Run: headless pygame with SDL's dummy video driver; simulated clock (each Clock.tick advances the game by its frame time, no real sleeping); random seed 0; keys injected as events and as key.get_pressed() state; no mouse input.
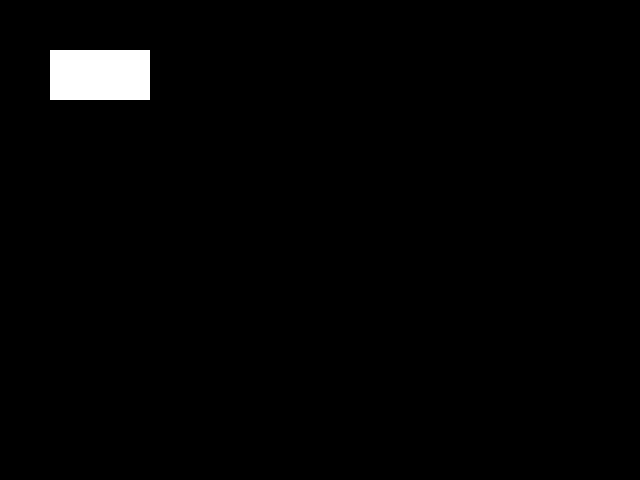
Frame 1 of 4 · flips 1–60 · no input
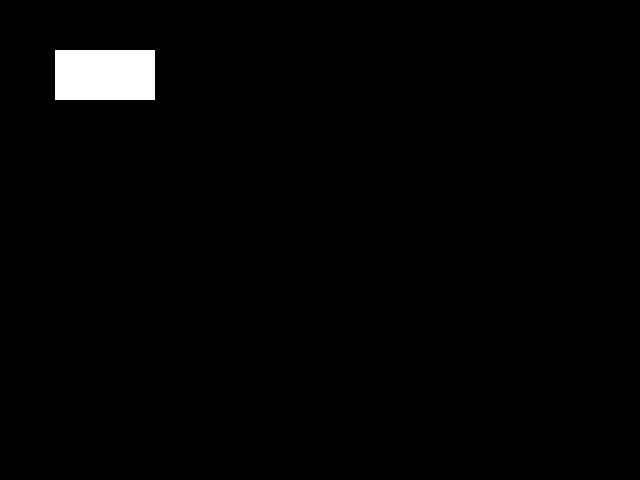
Frame 2 of 4 · flips 61–180 · tapped SPACE, RETURN · held RIGHT (→), D
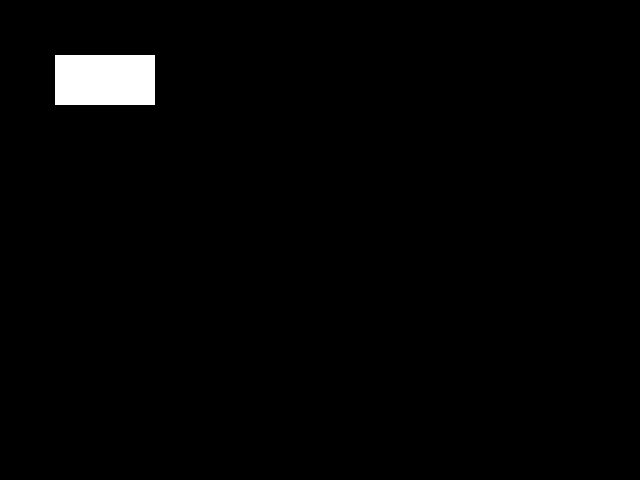
Frame 3 of 4 · flips 181–300 · held DOWN (↓), S
Frame 4 of 4 · flips 301–420 · held LEFT (←), A, UP (↑), W · screen same as frame 1, image omitted

The pygame program that drew these frames:

import sys

import pygame

screen = pygame.display.set_mode((640, 480))

x=50
y=50

rectangle = pygame.Rect(x, y, 100, 50)
pygame.draw.rect(screen, "white", rectangle, 0)

while True:
    pygame.display.flip()
    screen.fill("black")

    for event in pygame.event.get():
        if event.type == pygame.QUIT:
            pygame.quit()
            sys.exit()

           # pygame.draw.rect(screen, "white", rectangle, 0)
        if event.type == pygame.KEYDOWN:
            if event.key == pygame.K_UP:
                rectangle.move_ip(0, -5)
                #print("Вверх")
            elif event.key == pygame.K_DOWN:
                rectangle.move_ip(0, 5)
                #print("Вниз")
            elif event.key == pygame.K_LEFT:
                rectangle.move_ip(-5,0)
            elif event.key == pygame.K_RIGHT:
                rectangle.move_ip(5, 0)

    pygame.draw.rect(screen, "white", rectangle, 0)
    pygame.display.flip()
